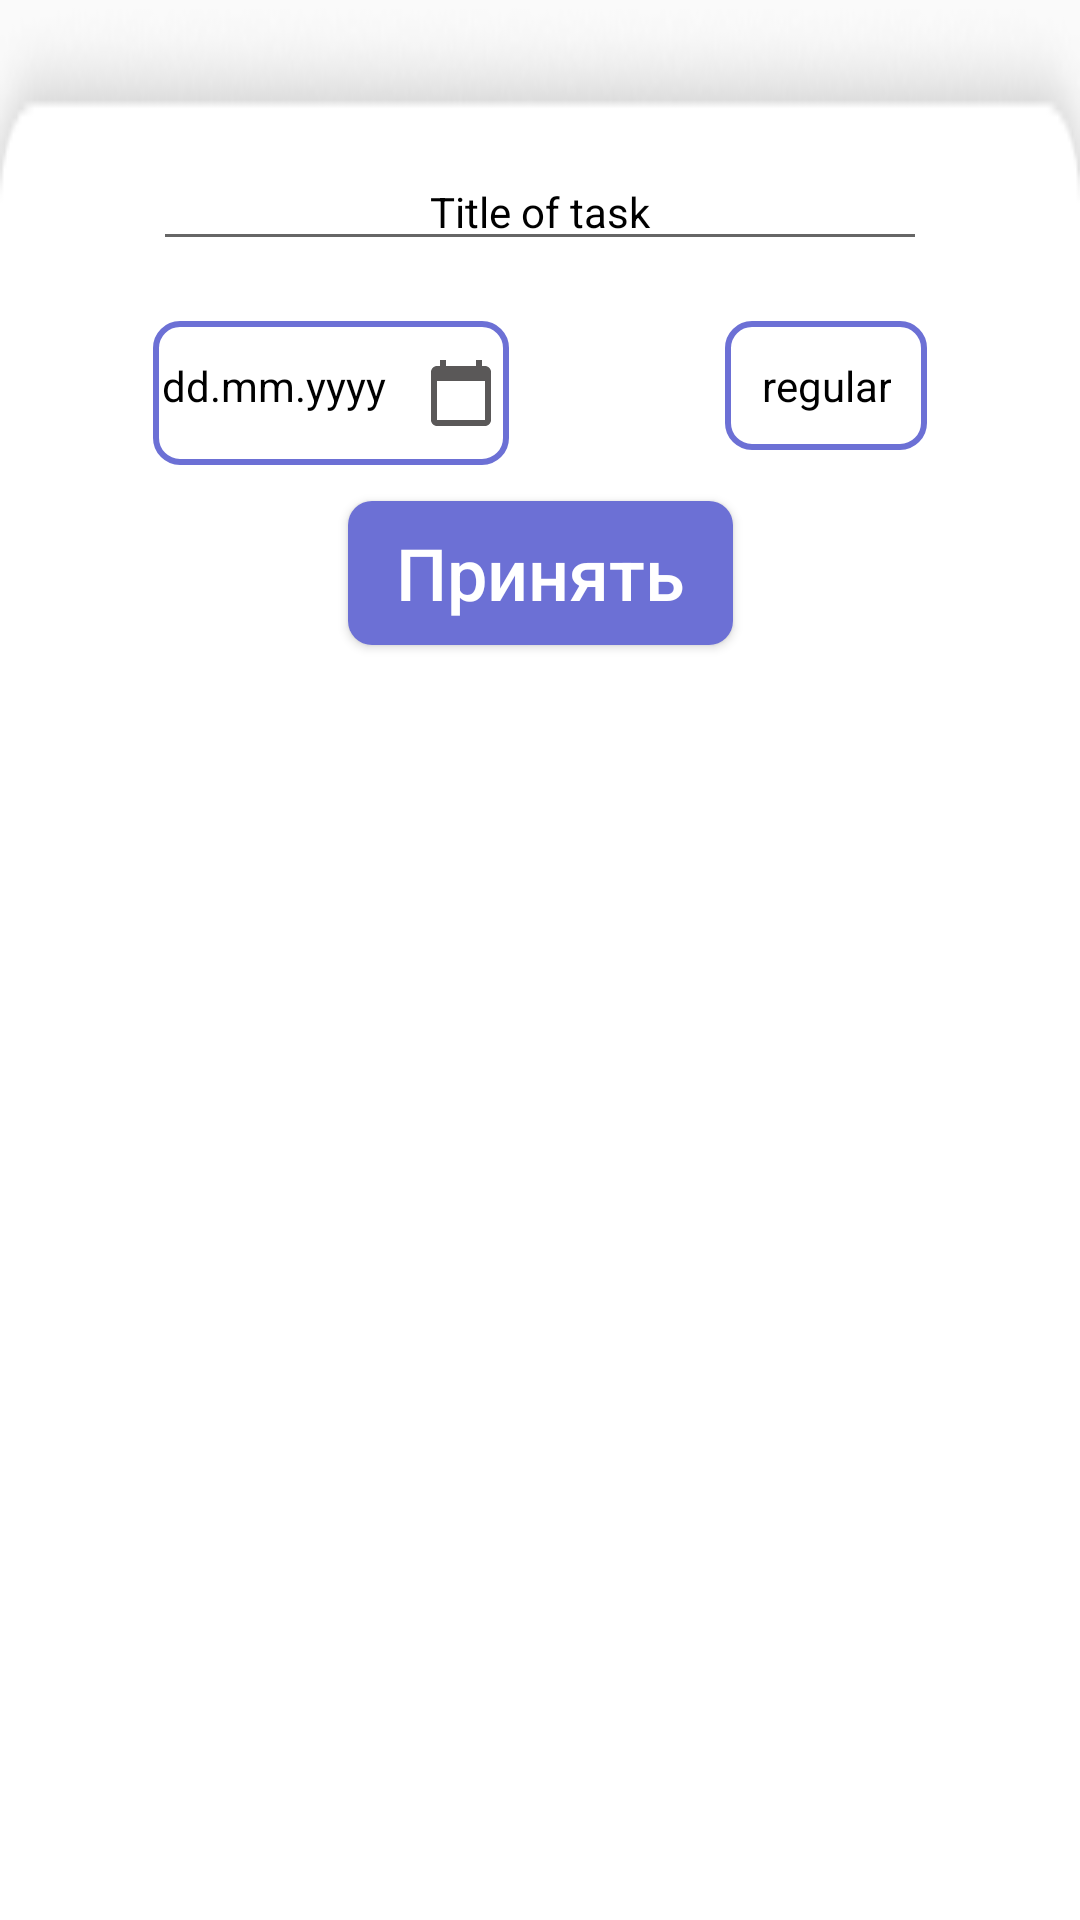

Android layout source for this screen:
<!-- AndroidManifest.xml: application theme Theme.Android2Lesson1 -->
<!-- res/layout/fragment_create_task.xml -->
<?xml version="1.0" encoding="utf-8"?>
<androidx.constraintlayout.widget.ConstraintLayout xmlns:android="http://schemas.android.com/apk/res/android"
    xmlns:app="http://schemas.android.com/apk/res-auto"
    xmlns:tools="http://schemas.android.com/tools"
    android:id="@+id/createTaskFragmentLayout"
    android:layout_width="match_parent"
    android:layout_height="wrap_content"
    android:padding="51dp"
    android:background="@drawable/rectangle_for_create"
    tools:context=".ui.fragments.CreateTaskFragment">

    <EditText
        android:id="@+id/et_title"
        android:layout_width="match_parent"
        android:layout_height="wrap_content"
        android:hint="Title of task"
        android:textAlignment="center"
        android:textSize="14sp"
        app:layout_constraintTop_toTopOf="parent" />

    <TextView
        android:id="@+id/tv_date"
        android:layout_width="wrap_content"
        android:layout_height="wrap_content"
        android:layout_marginTop="20dp"
        android:background="@drawable/oval"
        android:drawablePadding="13dp"
        android:paddingVertical="12dp"
        android:paddingStart="3dp"
        android:paddingEnd="4dp"
        android:text="dd.mm.yyyy"
        android:textAlignment="center"
        android:textSize="14sp"
        app:drawableEndCompat="@drawable/ic_calendar"
        app:layout_constraintLeft_toLeftOf="@id/et_title"
        app:layout_constraintTop_toBottomOf="@id/et_title" />

    <TextView
        android:id="@+id/tv_regular"
        android:layout_width="wrap_content"
        android:layout_height="wrap_content"
        android:layout_marginTop="20dp"
        android:background="@drawable/oval"
        android:drawableEnd="@drawable/ic_arrow_down"
        android:drawablePadding="13dp"
        android:hint="regular"
        android:padding="12dp"
        android:textAlignment="center"
        android:textSize="14sp"
        app:layout_constraintRight_toRightOf="@id/et_title"
        app:layout_constraintTop_toBottomOf="@id/et_title" />

    <Button
        android:id="@+id/btn_send_to_task"
        android:layout_width="wrap_content"
        android:layout_height="wrap_content"
        android:layout_marginTop="12dp"
        android:background="@drawable/button_corners"
        android:paddingHorizontal="16dp"
        android:paddingVertical="5.5dp"
        android:text="Принять"
        android:textAllCaps="false"
        android:textColor="#FFFFFF"
        android:textSize="24sp"
        app:layout_constraintEnd_toEndOf="parent"
        app:layout_constraintStart_toStartOf="parent"
        app:layout_constraintTop_toBottomOf="@id/tv_date" />

</androidx.constraintlayout.widget.ConstraintLayout>
<!-- resources referenced by this layout -->
<resources>
  <!-- drawable button_corners (drawable-v24) -->
  <?xml version="1.0" encoding="utf-8"?>
  <shape xmlns:android="http://schemas.android.com/apk/res/android"
      android:shape="rectangle" android:padding="10dp">
      <solid android:color="#6C70D5"/>
      <corners android:radius="8dp"/>
  </shape>
  <!-- drawable ic_calendar (drawable-v24) -->
  <vector android:height="24dp" android:tint="#5A5858"
      android:viewportHeight="24" android:viewportWidth="24"
      android:width="24dp" xmlns:android="http://schemas.android.com/apk/res/android">
      <path android:fillColor="#7C7C7C" android:pathData="M20,3h-1L19,1h-2v2L7,3L7,1L5,1v2L4,3c-1.1,0 -2,0.9 -2,2v16c0,1.1 0.9,2 2,2h16c1.1,0 2,-0.9 2,-2L22,5c0,-1.1 -0.9,-2 -2,-2zM20,21L4,21L4,8h16v13z"/>
  </vector>
  <!-- drawable oval (drawable-v24) -->
  <?xml version="1.0" encoding="utf-8"?>
  <shape xmlns:android="http://schemas.android.com/apk/res/android">
      <corners
          android:bottomLeftRadius="8dp"
          android:bottomRightRadius="8dp"
          android:topLeftRadius="8dp"
          android:topRightRadius="8dp"
          />
      <stroke
          android:width="2dp"
          android:color="#6C70D5" />
  </shape>
  <!-- drawable rectangle_for_create: png bitmap (drawable-v24, 3770 bytes) -->
  <style name="Theme.Android2Lesson1" parent="Theme.AppCompat.Light.NoActionBar">
  
          <item name="android:editTextColor">@color/black</item>
          <item name="android:textColorHint">@color/black</item>
          <item name="android:textColor">@color/black</item>
          /&gt;
  
      </style>
  <!-- not gathered from this repository: default colours our renderer supplied (Android Studio template values) -->
  <color name="black">#FF000000</color>
</resources>
